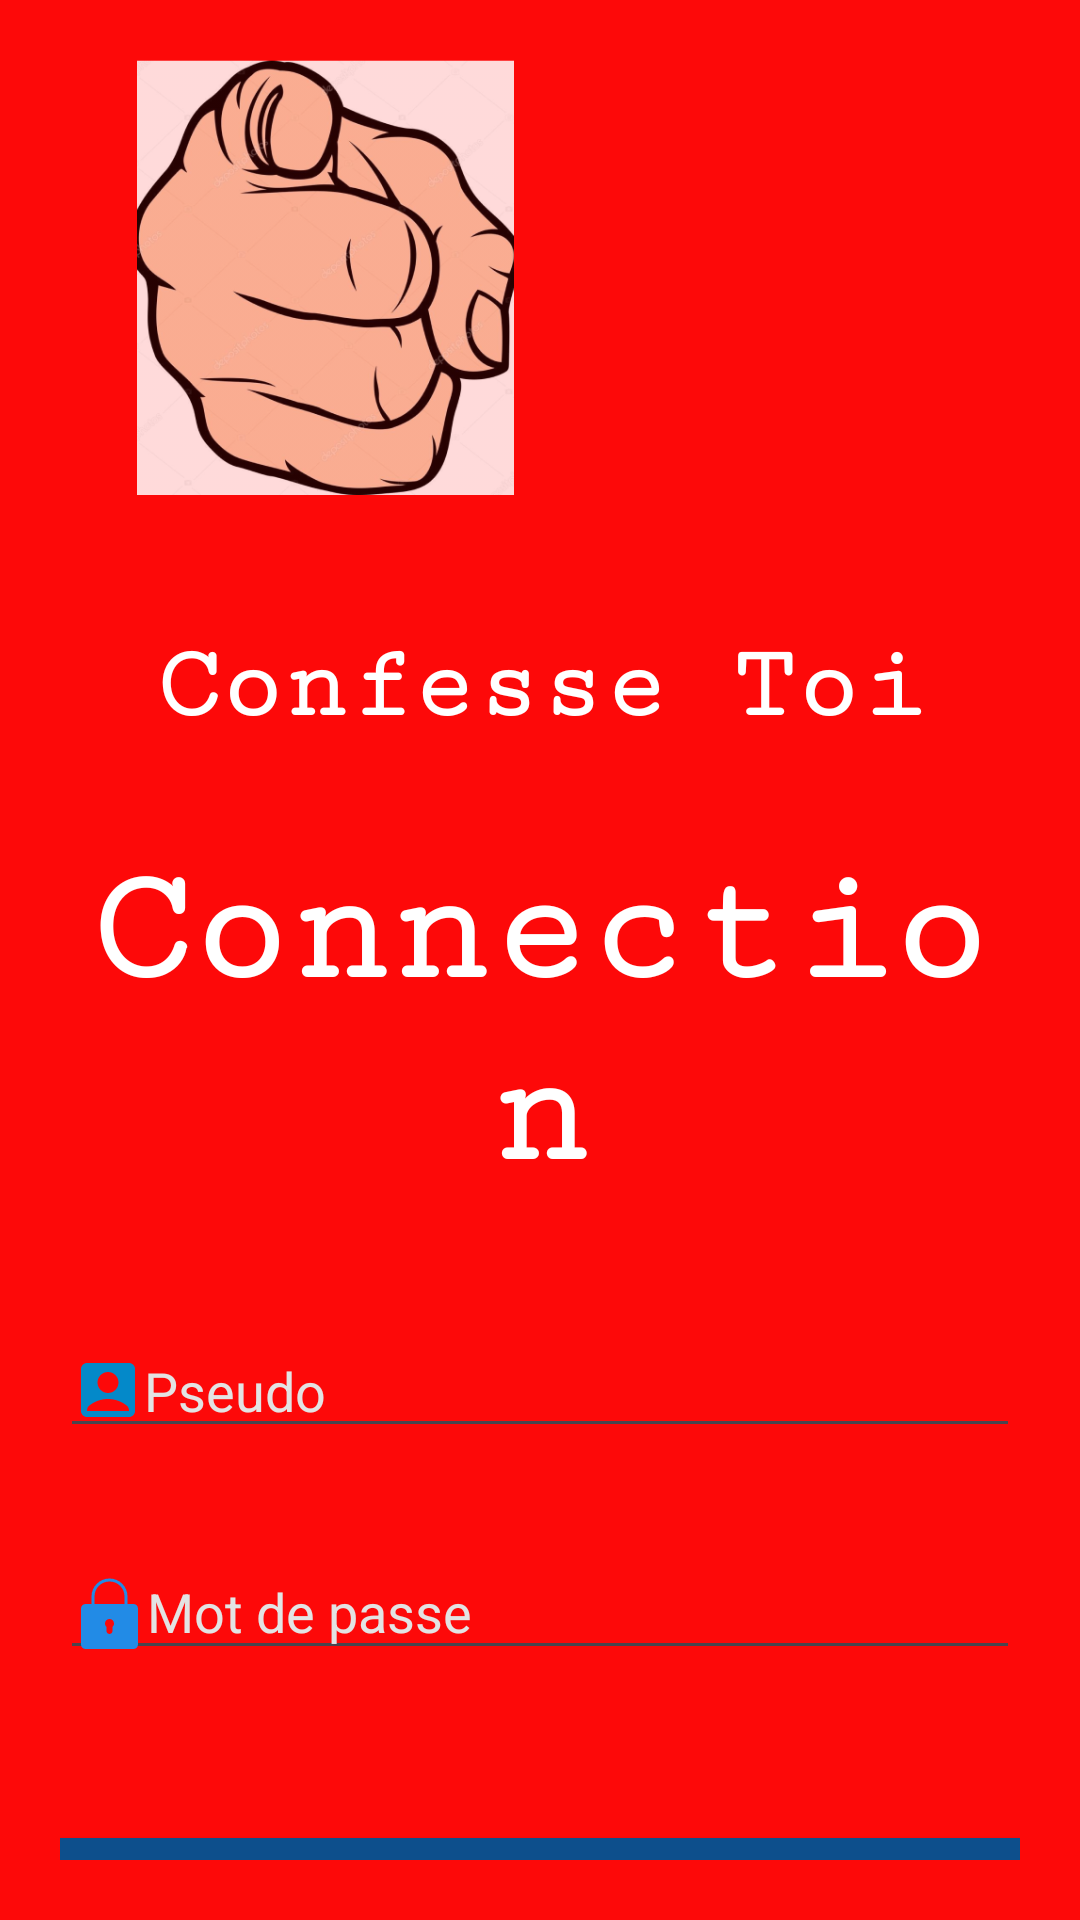

The Android layout XML behind this screen, and the referenced resources:
<!-- AndroidManifest.xml: application theme Theme.ConfessToi -->
<!-- res/layout/activity_login.xml -->
<?xml version="1.0" encoding="utf-8"?>
<androidx.constraintlayout.widget.ConstraintLayout xmlns:android="http://schemas.android.com/apk/res/android"
    xmlns:app="http://schemas.android.com/apk/res-auto"
    xmlns:tools="http://schemas.android.com/tools"
    android:id="@+id/login"
    android:layout_width="match_parent"
    android:layout_height="match_parent"
    tools:context=".LoginActivity"
    android:background="@color/font1_color"
    android:padding="20dp">
 
   <ImageView
       android:id="@+id/img_logo_app"
       android:layout_width="177dp"
       android:layout_height="145dp"
       android:contentDescription="@string/logo_app"
       android:src="@drawable/img"
       app:layout_constraintTop_toTopOf="parent"
       tools:ignore="MissingConstraints"
       tools:layout_editor_absoluteX="93dp" />

    <TextView
        android:id="@+id/confess_txt"
        android:layout_width="match_parent"
        android:layout_height="wrap_content"
        android:layout_marginTop="44dp"
        android:fontFamily="serif-monospace"
        android:text="@string/confesse_toi"
        android:textAlignment="center"
        android:textColor="@color/white"
        android:textSize="35sp"
        android:textStyle="bold"
        app:layout_constraintEnd_toEndOf="parent"
        app:layout_constraintHorizontal_bias="0.989"
        app:layout_constraintStart_toEndOf="parent"
        app:layout_constraintTop_toBottomOf="@+id/img_logo_app" />

    <TextView
        android:id="@+id/login_txt"
        android:layout_width="match_parent"
        android:layout_height="wrap_content"
        android:layout_marginTop="32dp"
        android:fontFamily="serif-monospace"
        android:text="@string/connection"
        android:textAlignment="center"
        android:textColor="@color/white"
        android:textSize="55sp"
        android:textStyle="bold"
        app:layout_constraintEnd_toEndOf="parent"
        app:layout_constraintHorizontal_bias="1.0"
        app:layout_constraintStart_toEndOf="parent"
        app:layout_constraintTop_toBottomOf="@+id/confess_txt" />

    <com.google.android.material.textfield.TextInputEditText
        android:id="@+id/user"
        android:layout_width="match_parent"
        android:layout_height="wrap_content"
        android:layout_marginTop="40dp"
        android:autofillHints="name"
        android:drawableStart="@drawable/user_account"
        android:hint="@string/pseudo"
        android:inputType="text"
        android:textColorHint="@color/gray"
        app:layout_constraintTop_toBottomOf="@+id/login_txt"
        tools:ignore="MissingConstraints"
        tools:layout_editor_absoluteX="20dp" />

    <com.google.android.material.textfield.TextInputEditText
        android:id="@+id/mdp"
        android:layout_width="match_parent"
        android:layout_height="wrap_content"
        android:layout_marginTop="32dp"
        android:autofillHints="password"
        android:drawableStart="@drawable/user_lock"
        android:hint="@string/mot_de_passe"
        android:inputType="textPassword"
        android:textColorHint="@color/gray"
        app:layout_constraintTop_toBottomOf="@+id/user"
        tools:ignore="MissingConstraints"
        tools:layout_editor_absoluteX="20dp" />

 <Button
     android:id="@+id/inscrire"
     android:layout_width="match_parent"
     android:layout_height="wrap_content"
     android:layout_marginTop="40dp"
     android:background="@color/dark_blue"
     android:text="@string/inscrire"
     android:textAlignment="center"
     android:textColor="@color/white"
     android:textSize="20sp"
     app:layout_constraintTop_toBottomOf="@+id/connecter"
     tools:ignore="MissingConstraints"
     tools:layout_editor_absoluteX="20dp" />

 <Button
     android:id="@+id/connecter"
     android:layout_width="match_parent"
     android:layout_height="wrap_content"
     android:layout_marginTop="56dp"
     android:background="@color/dark_blue"
     android:text="@string/connecter"
     android:textAlignment="center"
     android:textColor="@color/white"
     android:textSize="20sp"
     app:layout_constraintTop_toBottomOf="@+id/mdp"
     tools:ignore="MissingConstraints"
     tools:layout_editor_absoluteX="20dp" />

</androidx.constraintlayout.widget.ConstraintLayout>
<!-- resources referenced by this layout -->
<resources>
  <color name="dark_blue">#0D4F8C</color>
  <color name="font1_color">#FD0909</color>
  <color name="gray">#E3E3E3</color>
  <color name="white">#FFFFFFFF</color>
  <!-- drawable img: png bitmap (drawable, 144765 bytes) -->
  <!-- drawable user_account (drawable) -->
  <vector xmlns:android="http://schemas.android.com/apk/res/android" android:height="24dp" android:tint="#0489C9" android:viewportHeight="24" android:viewportWidth="24" android:width="24dp">
        
      <path android:fillColor="@android:color/white" android:pathData="M19,3H5C3.9,3 3,3.9 3,5v14c0,1.1 0.9,2 2,2h14c1.1,0 2,-0.9 2,-2V5C21,3.9 20.1,3 19,3zM12,6c1.93,0 3.5,1.57 3.5,3.5c0,1.93 -1.57,3.5 -3.5,3.5s-3.5,-1.57 -3.5,-3.5C8.5,7.57 10.07,6 12,6zM19,19H5v-0.23c0,-0.62 0.28,-1.2 0.76,-1.58C7.47,15.82 9.64,15 12,15s4.53,0.82 6.24,2.19c0.48,0.38 0.76,0.97 0.76,1.58V19z"/>
      
  </vector>
  <!-- drawable user_lock (drawable) -->
  <vector xmlns:android="http://schemas.android.com/apk/res/android" android:height="25dp" android:viewportHeight="50" android:viewportWidth="50" android:width="25dp">
        
      <path android:fillColor="#228BE6" android:pathData="M25,3C18.363,3 13,8.363 13,15L13,20L9,20C7.301,20 6,21.301 6,23L6,47C6,48.699 7.301,50 9,50L41,50C42.699,50 44,48.699 44,47L44,23C44,21.301 42.699,20 41,20L37,20L37,15C37,8.363 31.637,3 25,3ZM25,5C30.566,5 35,9.434 35,15L35,20L15,20L15,15C15,9.434 19.434,5 25,5ZM25,30C26.699,30 28,31.301 28,33C28,33.898 27.602,34.688 27,35.188L27,38C27,39.102 26.102,40 25,40C23.898,40 23,39.102 23,38L23,35.188C22.398,34.688 22,33.898 22,33C22,31.301 23.301,30 25,30Z"/>
      
  </vector>
  <string name="confesse_toi">Confesse Toi</string>
  <string name="connecter">Se Connecter</string>
  <string name="connection">Connection</string>
  <string name="inscrire">S\'inscrire</string>
  <string name="logo_app">Logo Application</string>
  <string name="mot_de_passe">Mot de passe</string>
  <string name="pseudo">Pseudo</string>
  <style name="Theme.ConfessToi" parent="android:Theme.Material.Light.NoActionBar" />
</resources>
